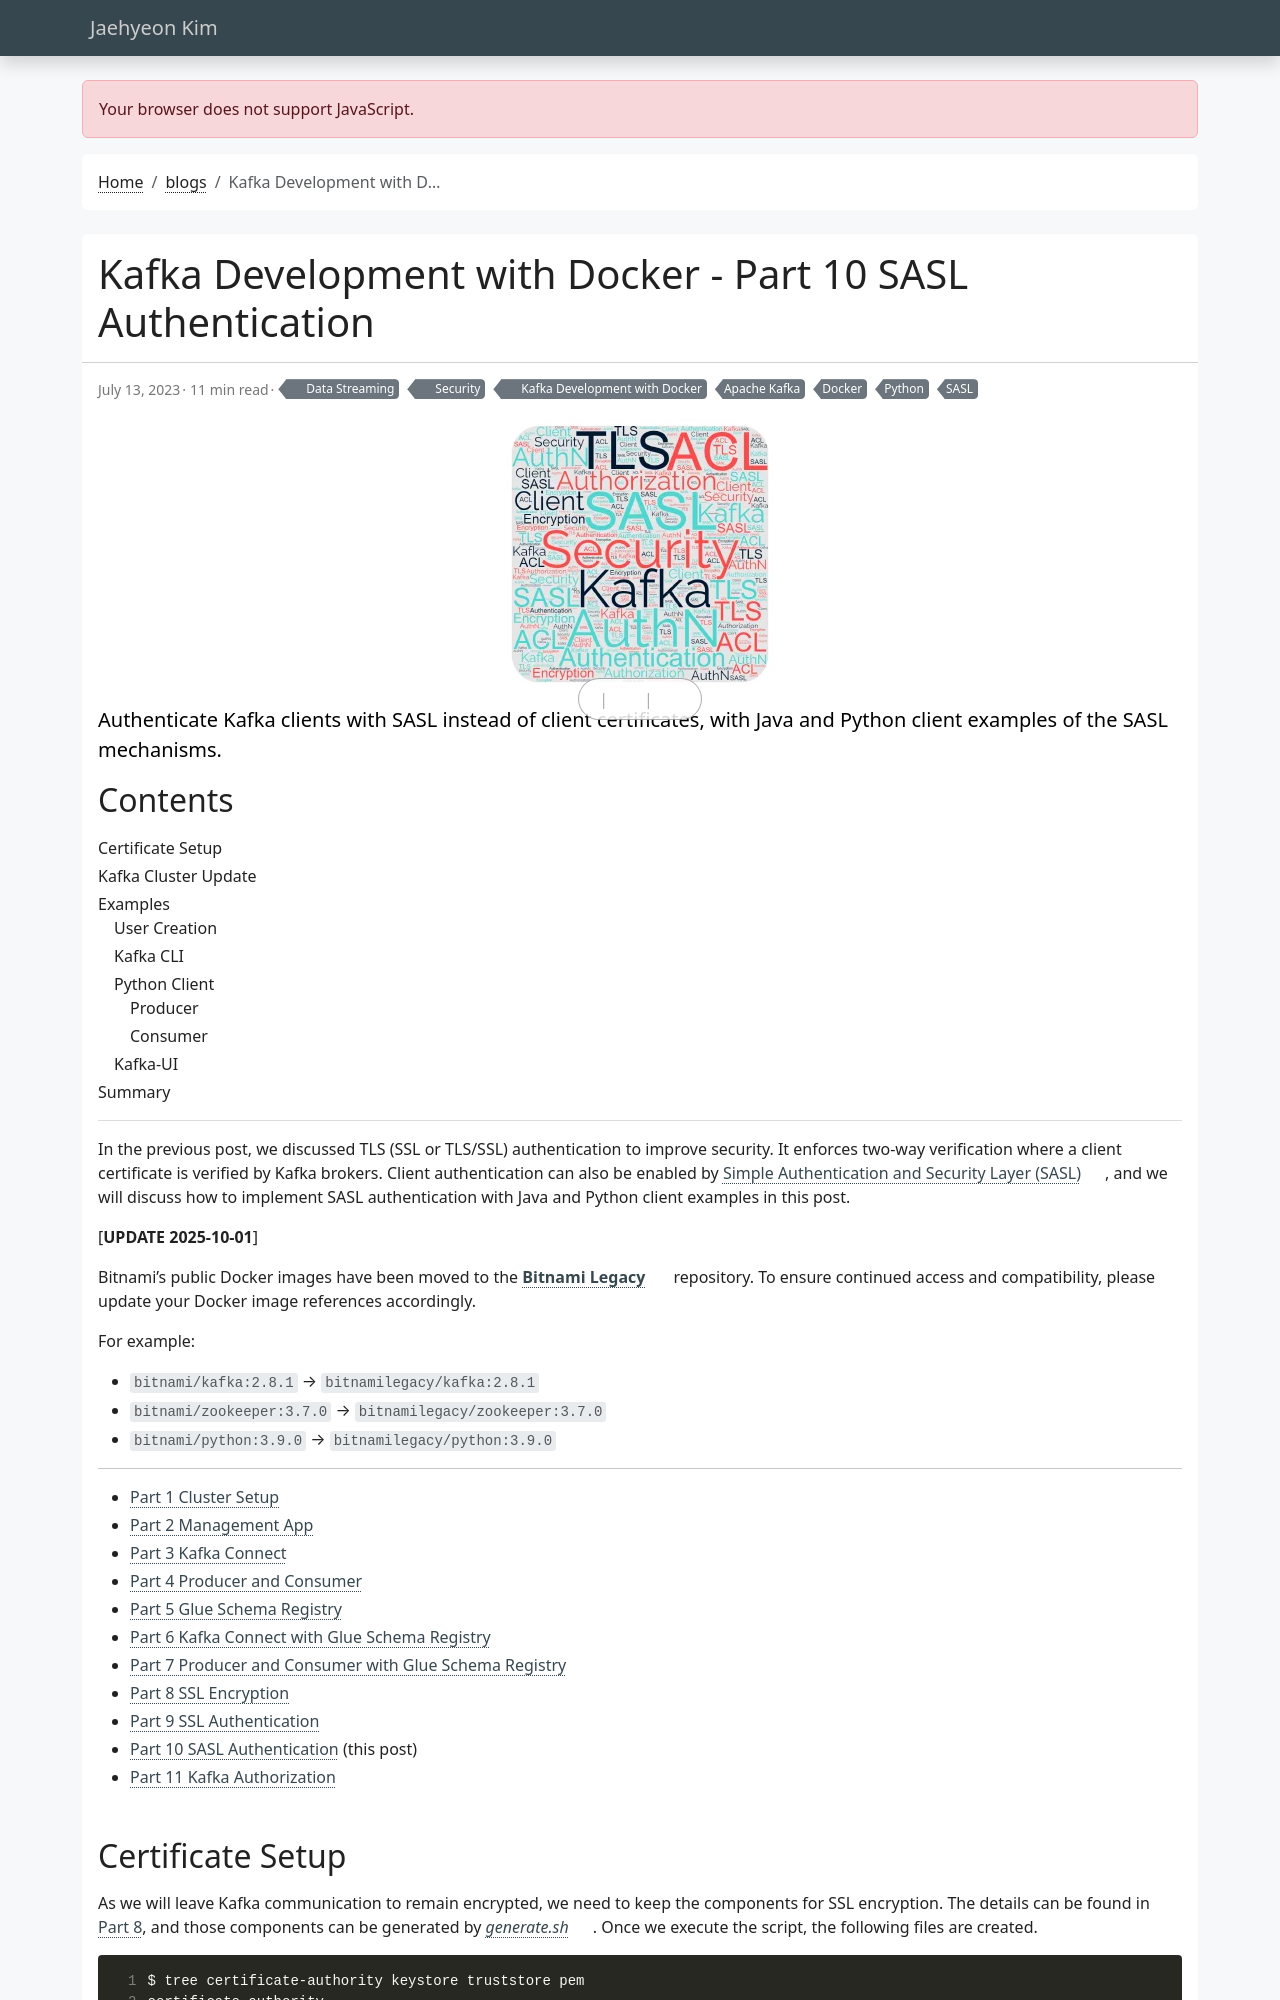

repository: jaehyeon-kim/jaehyeon-kim.github.io · page: blog/2023-07-13-kafka-development-with-docker-part-10/index.html · generator: jekyll

---
title: Kafka Development with Docker - Part 10 SASL Authentication
date: 2023-07-13
draft: false
featured: false
comment: true
toc: true
series:
  - Kafka Development with Docker
categories:
  - Data Streaming
  - Security
tags: 
  - Apache Kafka
  - Docker
  - Python
  - SASL
description: Authenticate Kafka clients with SASL instead of client certificates, with Java and Python client examples of the SASL mechanisms.
---

In the previous post, we discussed TLS (SSL or TLS/SSL) authentication to improve security. It enforces two-way verification where a client certificate is verified by Kafka brokers. Client authentication can also be enabled by [Simple Authentication and Security Layer (SASL)](https://en.wikipedia.org/wiki/Simple_Authentication_and_Security_Layer), and we will discuss how to implement SASL authentication with Java and Python client examples in this post.

[**UPDATE 2025-10-01**]

Bitnami's public Docker images have been moved to the [**Bitnami Legacy**](https://hub.docker.com/u/bitnamilegacy) repository. To ensure continued access and compatibility, please update your Docker image references accordingly.

For example:

* `bitnami/kafka:2.8.1` → `bitnamilegacy/kafka:2.8.1`
* `bitnami/zookeeper:3.7.0` → `bitnamilegacy/zookeeper:3.7.0`
* `bitnami/python:3.9.0` → `bitnamilegacy/python:3.9.0`

---

* [Part 1 Cluster Setup](/blog/2023-05-04-kafka-development-with-docker-part-1/)
* [Part 2 Management App](/blog/2023-05-18-kafka-development-with-docker-part-2/)
* [Part 3 Kafka Connect](/blog/2023-05-25-kafka-development-with-docker-part-3/)
* [Part 4 Producer and Consumer](/blog/2023-06-01-kafka-development-with-docker-part-4/)
* [Part 5 Glue Schema Registry](/blog/2023-06-08-kafka-development-with-docker-part-5/)
* [Part 6 Kafka Connect with Glue Schema Registry](/blog/2023-06-15-kafka-development-with-docker-part-6/)
* [Part 7 Producer and Consumer with Glue Schema Registry](/blog/2023-06-22-kafka-development-with-docker-part-7/)
* [Part 8 SSL Encryption](/blog/2023-06-29-kafka-development-with-docker-part-8/)
* [Part 9 SSL Authentication](/blog/2023-07-06-kafka-development-with-docker-part-9/)
* [Part 10 SASL Authentication](#) (this post)
* [Part 11 Kafka Authorization](/blog/2023-07-20-kafka-development-with-docker-part-11/)
